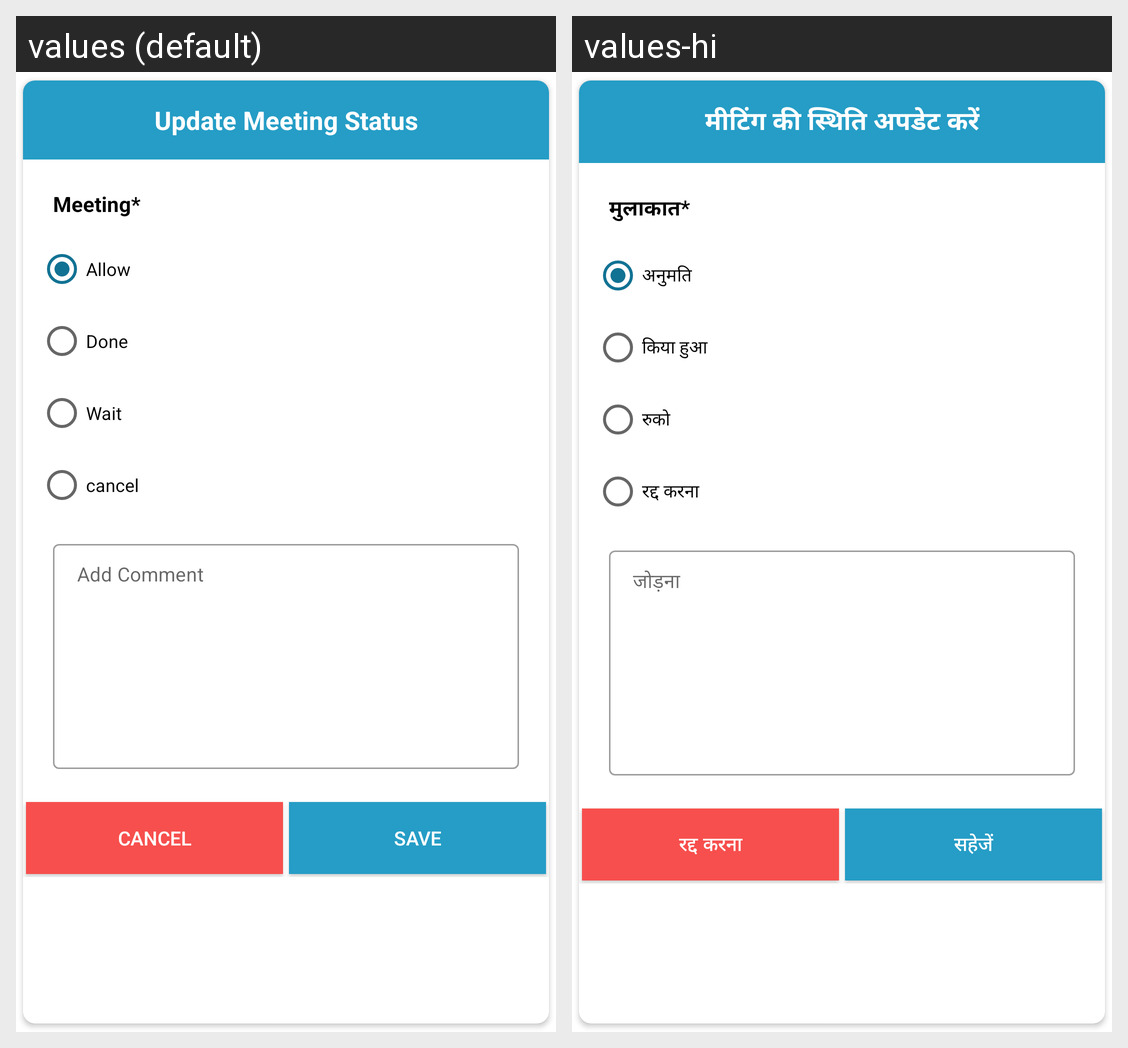

Here is an Android app screen in its default locale and in the app's own translations. Write out the translated-string differences for the strings that appear on this screen.
Android screen res/layout/bottomsheet_visitor_action.xml rendered under 2 locales, left to right: values (default), values-hi. Device: Nexus 5 (rendered at 1080×1920; each locale shown at half size, 540×960, under a caption strip naming it); theme AppTheme.
Strings drawn on this screen, with the default value and each locale's value (text and hints the layout hard-codes, and strings that could not be matched under every locale, appear in the picture but are not listed):

update_meeting_status
  values: Update Meeting Status
  values-hi: मीटिंग की स्थिति अपडेट करें

meeting
  values: Meeting*
  values-hi: मुलाकात*

allow
  values: Allow
  values-hi: अनुमति

done
  values: Done
  values-hi: किया हुआ

wait
  values: Wait
  values-hi: रुको

cancel
  values: cancel
  values-hi: रद्द करना

add_comment
  values: Add Comment
  values-hi: जोड़ना

save
  values: save
  values-hi: सहेजें
